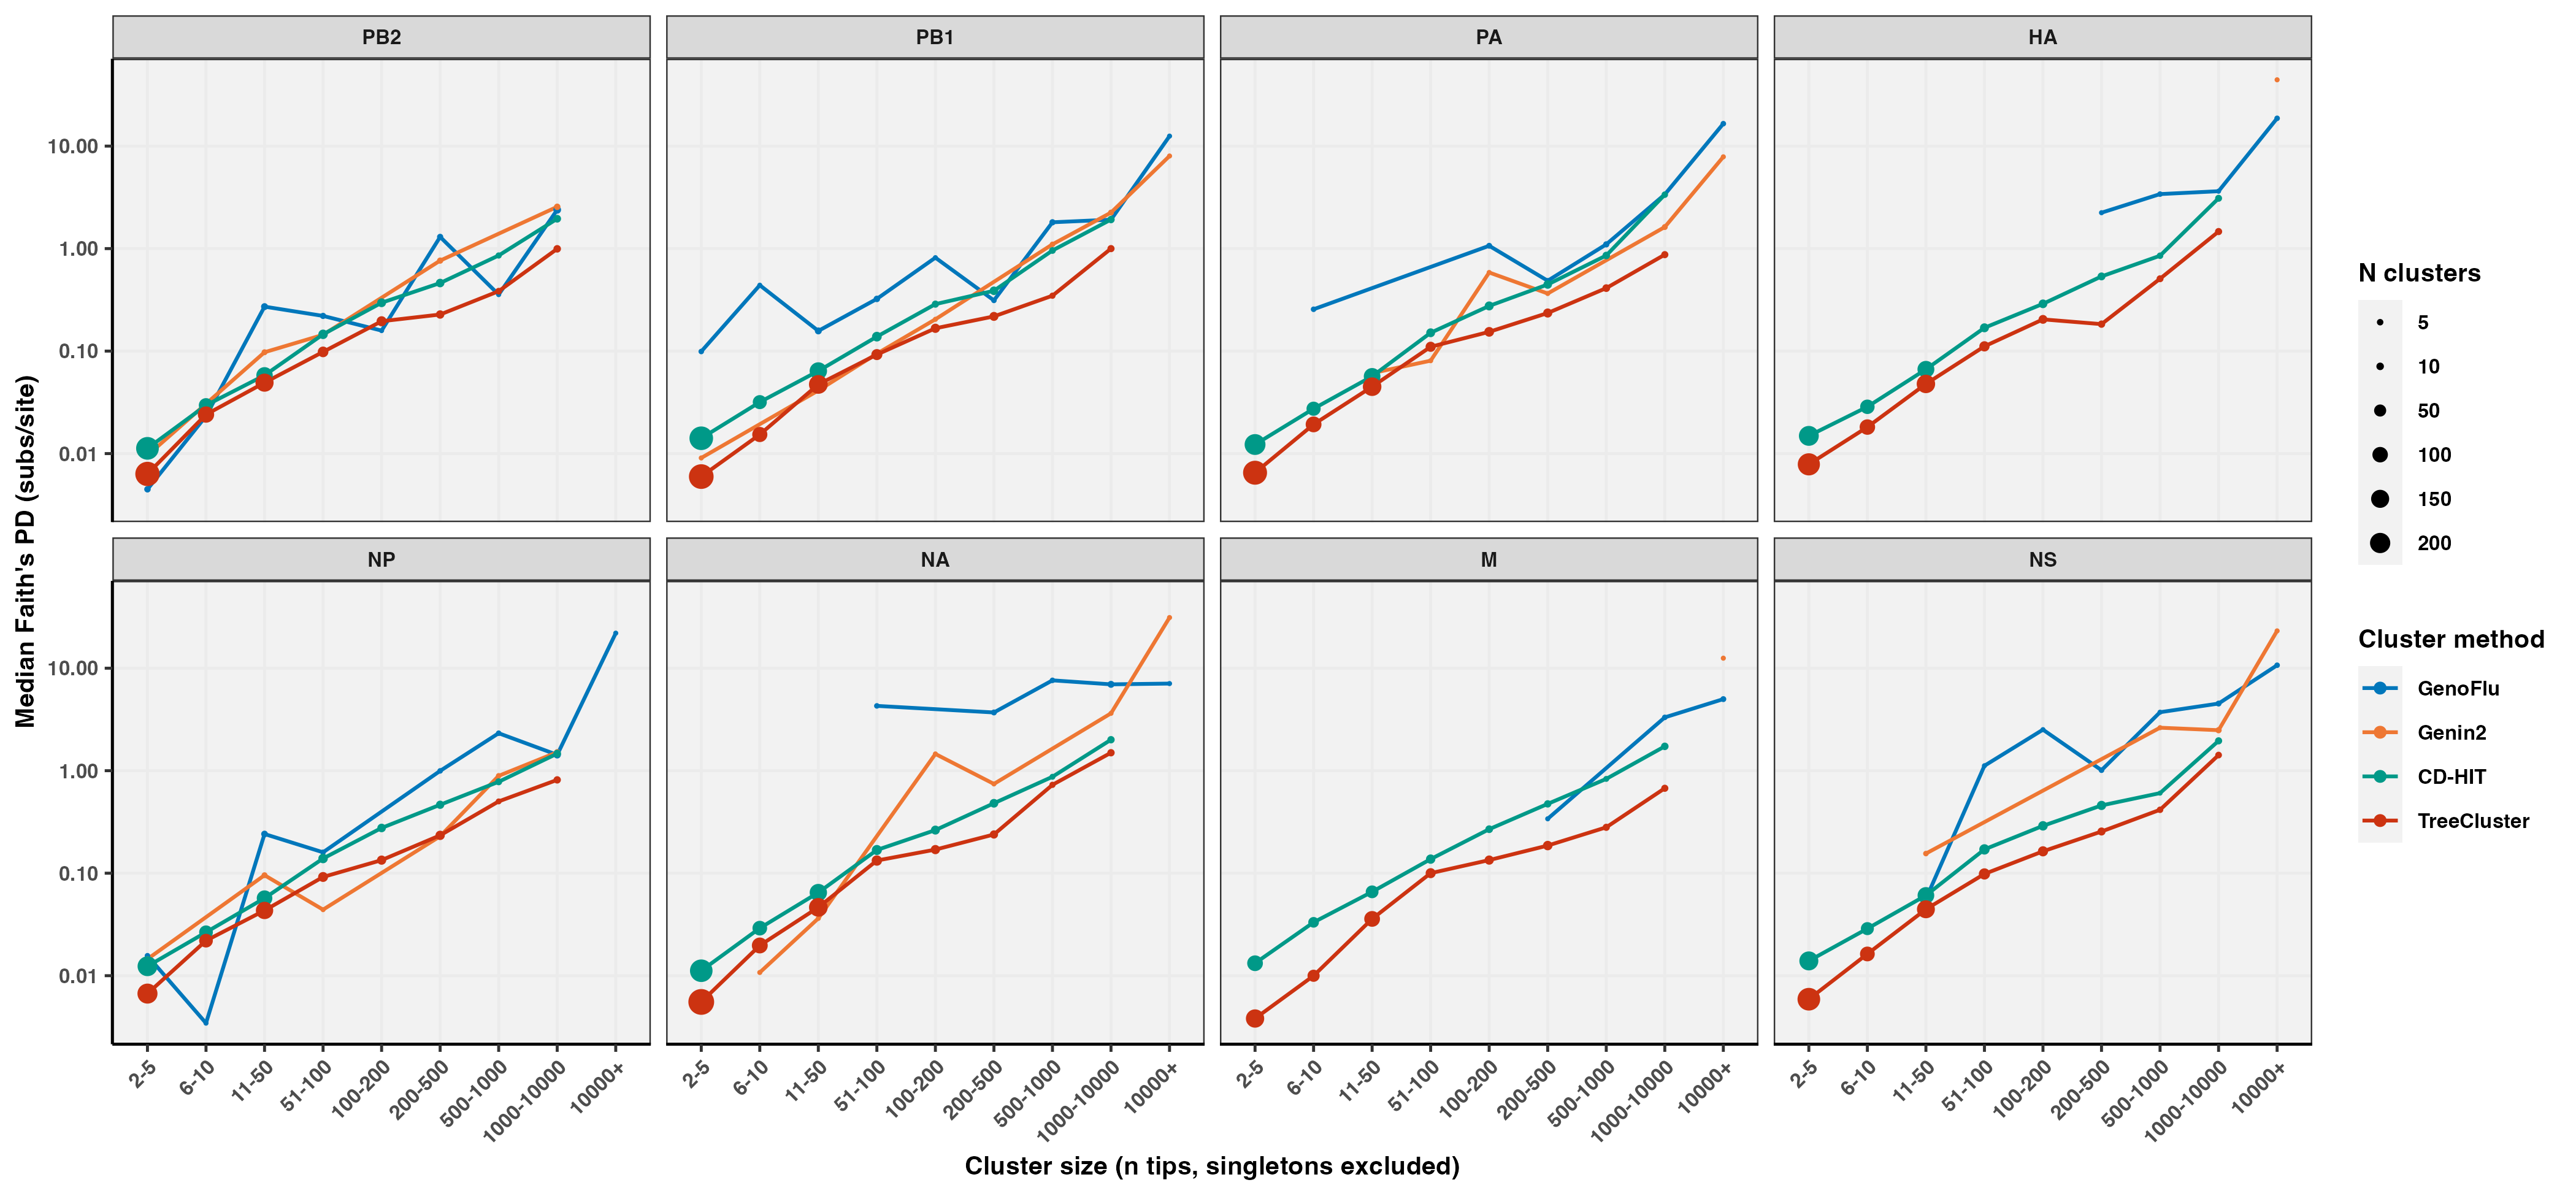

Data behind this chart, as committed beside it:
segment, method, size_bin, n_clusters, median_faith_pd
PB2, genoflu, 2-5, 5, 0.004487
PB2, genoflu, 6-10, 1, 0.02323
PB2, genoflu, 11-50, 7, 0.2715
PB2, genoflu, 51-100, 4, 0.2204
PB2, genoflu, 100-200, 1, 0.1585
PB2, genoflu, 200-500, 4, 1.301
PB2, genoflu, 500-1000, 1, 0.3557
PB2, genoflu, 1000-10000, 11, 2.39
PB2, genin, 2-5, 1, 0.009601
PB2, genin, 11-50, 3, 0.09743
PB2, genin, 51-100, 1, 0.1442
PB2, genin, 200-500, 4, 0.7635
PB2, genin, 1000-10000, 5, 2.556
PB2, cdhit, 2-5, 265, 0.01125
PB2, cdhit, 6-10, 82, 0.02958
PB2, cdhit, 11-50, 117, 0.05801
PB2, cdhit, 51-100, 23, 0.1457
PB2, cdhit, 100-200, 18, 0.2964
PB2, cdhit, 200-500, 16, 0.4614
PB2, cdhit, 500-1000, 4, 0.8566
PB2, cdhit, 1000-10000, 11, 1.956
PB2, treecluster, 2-5, 313, 0.00633
PB2, treecluster, 6-10, 115, 0.02404
PB2, treecluster, 11-50, 151, 0.04921
PB2, treecluster, 51-100, 34, 0.09823
PB2, treecluster, 100-200, 28, 0.1956
PB2, treecluster, 200-500, 15, 0.2274
PB2, treecluster, 500-1000, 6, 0.3839
PB2, treecluster, 1000-10000, 10, 0.9947
PB1, genoflu, 2-5, 2, 0.0991
PB1, genoflu, 6-10, 1, 0.4394
PB1, genoflu, 11-50, 7, 0.1574
PB1, genoflu, 51-100, 5, 0.323
PB1, genoflu, 100-200, 1, 0.8157
PB1, genoflu, 200-500, 2, 0.3124
PB1, genoflu, 500-1000, 4, 1.806
PB1, genoflu, 1000-10000, 6, 1.916
PB1, genoflu, 10000+, 1, 12.52
PB1, genin, 2-5, 1, 0.009068
PB1, genin, 11-50, 3, 0.0413
PB1, genin, 51-100, 1, 0.09432
PB1, genin, 100-200, 1, 0.2043
PB1, genin, 500-1000, 2, 1.1
PB1, genin, 1000-10000, 3, 2.246
PB1, genin, 10000+, 1, 8.005
PB1, cdhit, 2-5, 291, 0.01411
PB1, cdhit, 6-10, 77, 0.03178
PB1, cdhit, 11-50, 136, 0.06395
PB1, cdhit, 51-100, 25, 0.1383
PB1, cdhit, 100-200, 8, 0.2872
PB1, cdhit, 200-500, 16, 0.3878
PB1, cdhit, 500-1000, 6, 0.9586
PB1, cdhit, 1000-10000, 9, 1.921
PB1, treecluster, 2-5, 324, 0.005967
PB1, treecluster, 6-10, 94, 0.01535
PB1, treecluster, 11-50, 165, 0.04731
PB1, treecluster, 51-100, 38, 0.09246
PB1, treecluster, 100-200, 21, 0.1669
PB1, treecluster, 200-500, 19, 0.218
PB1, treecluster, 500-1000, 4, 0.3471
... 154 more rows
